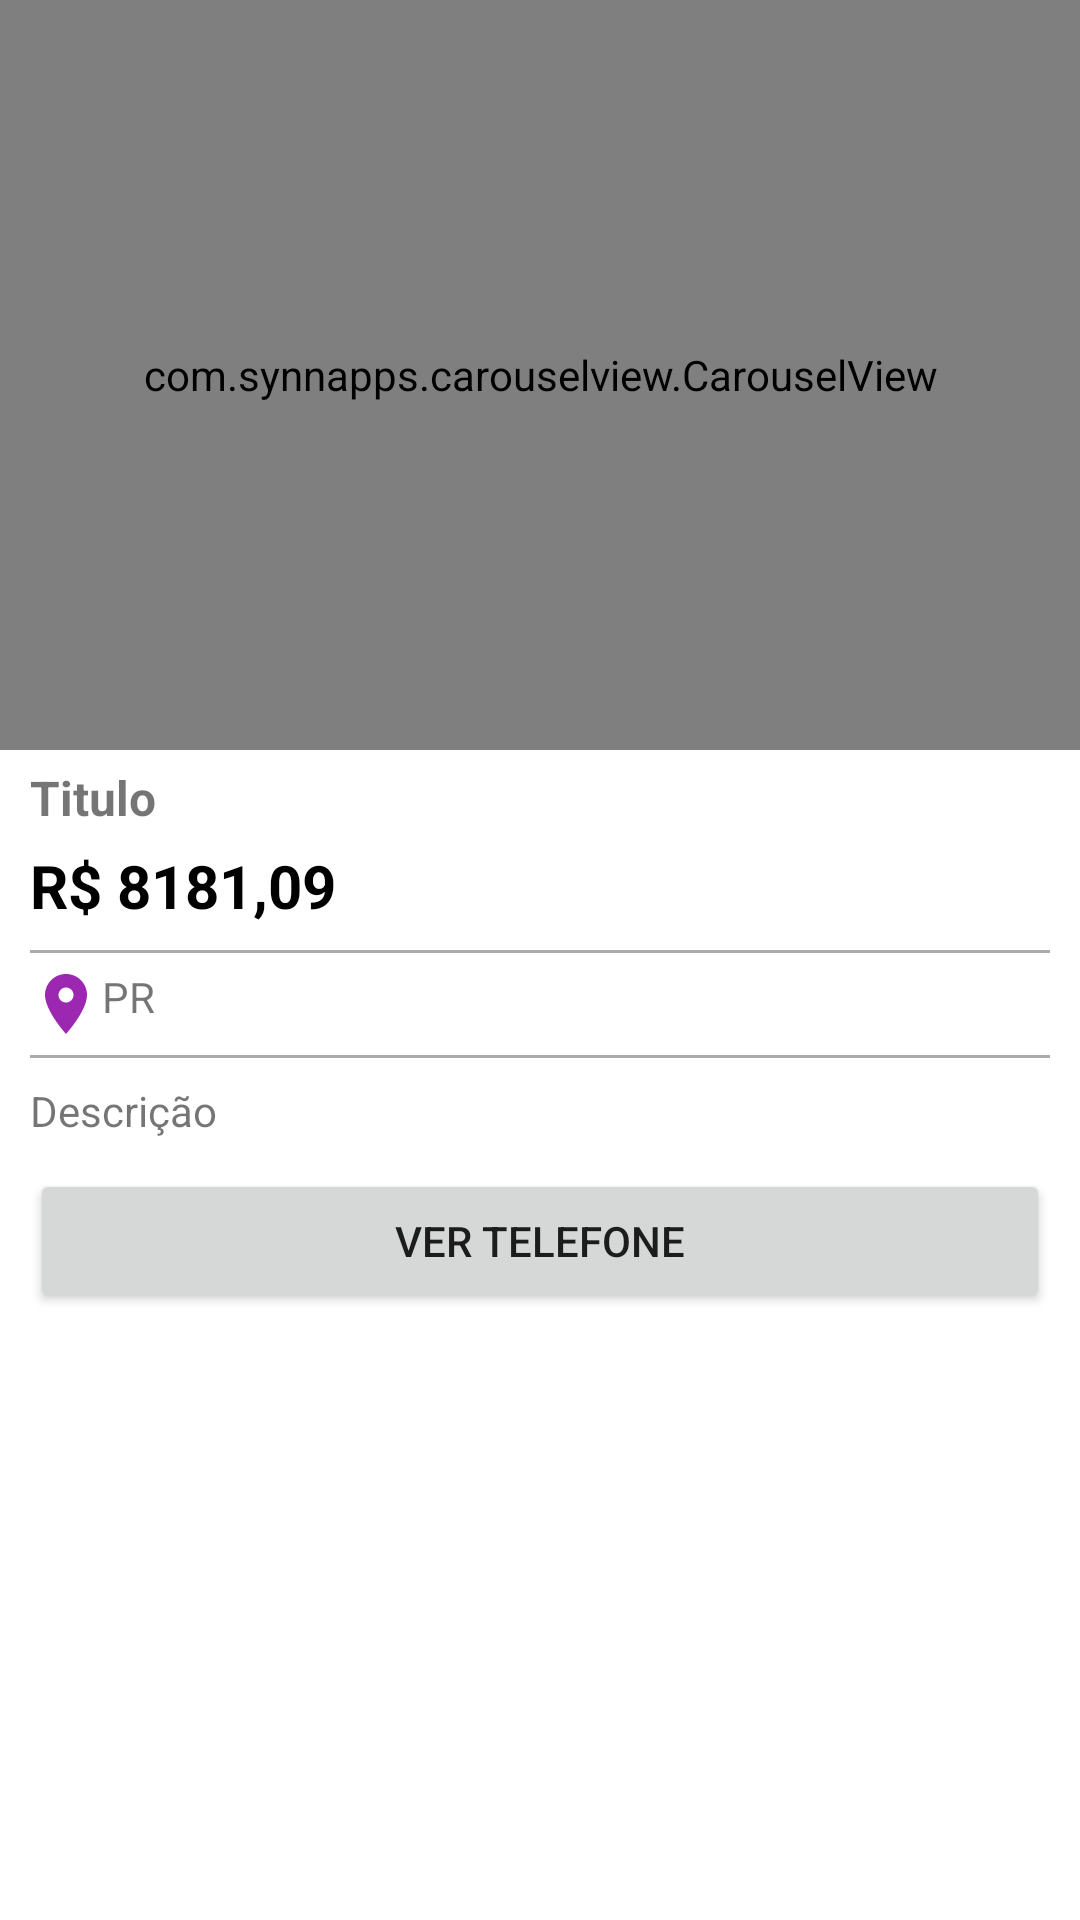

Produce the Android XML layout that renders to this screen, including the resource entries it uses.
<!-- AndroidManifest.xml: application theme Theme.OLXApp -->
<!-- res/layout/activity_detalhes_produto.xml -->
<?xml version="1.0" encoding="utf-8"?>
<layout
    xmlns:android="http://schemas.android.com/apk/res/android"
    xmlns:app="http://schemas.android.com/apk/res-auto"
    xmlns:tools="http://schemas.android.com/tools">

    <LinearLayout
        android:layout_width="match_parent"
        android:layout_height="match_parent"
        android:orientation="vertical"

        tools:context=".activity.DetalhesProdutoActivity">

        <com.synnapps.carouselview.CarouselView
            android:id="@+id/carouselView"
            android:layout_width="match_parent"
            android:layout_height="250dp"
            app:fillColor="#FFFFFFFF"
            app:pageColor="#00000000"
            app:radius="6dp"
            app:slideInterval="3000"
            app:strokeColor="#FF777777"
            app:strokeWidth="1dp"/>

        <TextView
            android:id="@+id/text_titulo_detalhe"
            android:layout_width="match_parent"
            android:layout_height="wrap_content"
            android:layout_marginTop="5dp"
            android:layout_marginLeft="10dp"
            android:layout_marginRight="10dp"
            android:textSize="16sp"
            android:textStyle="bold"
            android:text="Titulo" />

        <TextView
            android:id="@+id/text_preco_detalhe"
            android:layout_width="match_parent"
            android:layout_height="wrap_content"
            android:textSize="20sp"
            android:textColor="@color/black"
            android:layout_marginLeft="10dp"
            android:layout_marginRight="10dp"
            android:textStyle="bold"
            android:layout_marginTop="5dp"
            android:text="R$ 8181,09" />

        <View
            android:layout_width="match_parent"
            android:layout_height="1dp"
            android:layout_marginTop="8dp"
            android:layout_marginLeft="10dp"
            android:layout_marginRight="10dp"
            android:background="@android:color/darker_gray"/>

        <TextView
            android:id="@+id/text_estado_detalhe"
            android:layout_width="match_parent"
            android:layout_height="wrap_content"
            android:layout_marginLeft="10dp"
            android:layout_marginRight="10dp"
            android:layout_marginTop="5dp"
            android:layout_marginBottom="5dp"
            android:drawableLeft="@drawable/ic_baseline_location_on_24"
            android:text="PR" />

        <View
            android:layout_width="match_parent"
            android:layout_height="1dp"
            android:layout_marginLeft="10dp"
            android:layout_marginRight="10dp"
            android:background="@android:color/darker_gray"/>

        <TextView
            android:id="@+id/text_descricao_detalhe"
            android:layout_width="match_parent"
            android:layout_height="wrap_content"
            android:layout_marginLeft="10dp"
            android:layout_marginRight="10dp"
            android:layout_marginTop="8dp"
            android:layout_marginBottom="10dp"
            android:text="Descrição" />

        <Button
            android:id="@+id/btn_telefone"
            android:layout_width="match_parent"
            android:layout_height="wrap_content"
            android:layout_marginLeft="10dp"
            android:layout_marginRight="10dp"
            android:text="Ver telefone" />

    </LinearLayout>

</layout>
<!-- resources referenced by this layout -->
<resources>
  <color name="black">#FF000000</color>
  <!-- drawable ic_baseline_location_on_24 (drawable) -->
  <vector android:height="24dp" android:tint="@color/roxo_primary"
      android:viewportHeight="24" android:viewportWidth="24"
      android:width="24dp" xmlns:android="http://schemas.android.com/apk/res/android">
      <path android:fillColor="@android:color/white" android:pathData="M12,2C8.13,2 5,5.13 5,9c0,5.25 7,13 7,13s7,-7.75 7,-13c0,-3.87 -3.13,-7 -7,-7zM12,11.5c-1.38,0 -2.5,-1.12 -2.5,-2.5s1.12,-2.5 2.5,-2.5 2.5,1.12 2.5,2.5 -1.12,2.5 -2.5,2.5z"/>
  </vector>
  <style name="Theme.OLXApp" parent="Theme.MaterialComponents.DayNight.DarkActionBar">
          
          <item name="colorPrimary">@color/roxo_primary</item>
          <item name="colorPrimaryDark">@color/roxo_dark</item>
          <item name="colorAccent">@color/color_accent</item>
      </style>
  <color name="roxo_primary">#9c27b0</color>
  <color name="roxo_dark">#7b1fa2</color>
  <color name="color_accent">#ff5722</color>
</resources>
